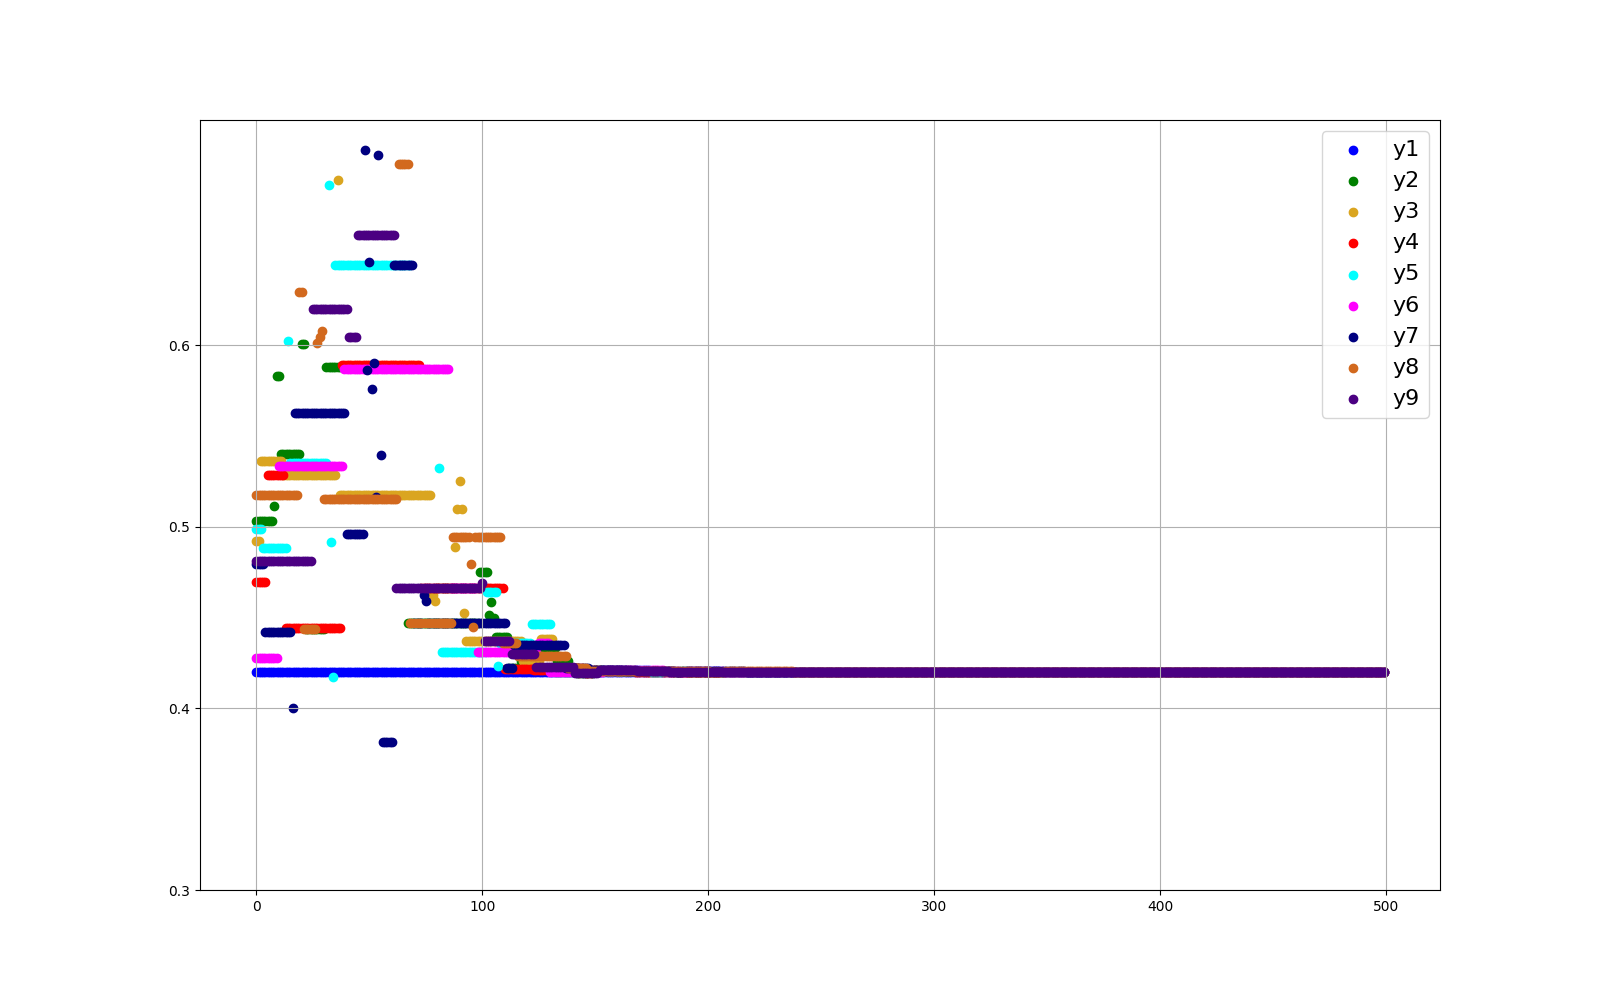

Data behind this chart, as committed beside it:
0.42018389485355084, 0.5029094814648786, 0.4923818929168744, 0.46943259244979463, 0.49896189713493244, 0.427976217222186, 0.4796935928581536, 0.5175099360854734, 0.4813478446599932
0.4202, 0.5029, 0.4924, 0.4694, 0.499, 0.428, 0.4797, 0.5175, 0.4813
0.4202, 0.5029, 0.5361, 0.4694, 0.499, 0.428, 0.4797, 0.5175, 0.4813
0.4202, 0.5029, 0.5361, 0.4694, 0.4881, 0.428, 0.4797, 0.5175, 0.4813
0.4202, 0.5029, 0.5361, 0.4694, 0.4881, 0.428, 0.4419, 0.5175, 0.4813
0.4202, 0.5029, 0.5361, 0.5284, 0.4881, 0.428, 0.4419, 0.5175, 0.4813
0.4202, 0.5029, 0.5361, 0.5284, 0.4881, 0.428, 0.4419, 0.5175, 0.4813
0.4202, 0.5029, 0.5361, 0.5284, 0.4881, 0.428, 0.4419, 0.5175, 0.4813
0.4202, 0.5116, 0.5361, 0.5284, 0.4881, 0.428, 0.4419, 0.5175, 0.4813
0.4202, 0.5833, 0.5361, 0.5284, 0.4881, 0.428, 0.4419, 0.5175, 0.4813
0.4202, 0.5833, 0.5361, 0.5284, 0.4881, 0.5332, 0.4419, 0.5175, 0.4813
0.4202, 0.5399, 0.5361, 0.5284, 0.4881, 0.5332, 0.4419, 0.5175, 0.4813
0.4202, 0.5399, 0.5285, 0.5284, 0.4881, 0.5332, 0.4419, 0.5175, 0.4813
0.4202, 0.5399, 0.5285, 0.4445, 0.4881, 0.5332, 0.4419, 0.5175, 0.4813
0.4202, 0.5399, 0.5285, 0.4445, 0.6025, 0.5332, 0.4419, 0.5175, 0.4813
0.4202, 0.5399, 0.5285, 0.4445, 0.5349, 0.5332, 0.4419, 0.5175, 0.4813
0.4202, 0.5399, 0.5285, 0.4445, 0.5349, 0.5332, 0.4004, 0.5175, 0.4813
0.4202, 0.5399, 0.5285, 0.4445, 0.5349, 0.5332, 0.5627, 0.5175, 0.4813
0.4202, 0.5399, 0.5285, 0.4445, 0.5349, 0.5332, 0.5627, 0.5175, 0.4813
0.4202, 0.5399, 0.5285, 0.4445, 0.5349, 0.5332, 0.5627, 0.6295, 0.4813
0.4202, 0.6005, 0.5285, 0.4445, 0.5349, 0.5332, 0.5627, 0.6295, 0.4813
0.4202, 0.6005, 0.5285, 0.4445, 0.5349, 0.5332, 0.5627, 0.4438, 0.4813
0.4202, 0.4438, 0.5285, 0.4445, 0.5349, 0.5332, 0.5627, 0.4438, 0.4813
0.4202, 0.4438, 0.5285, 0.4445, 0.5349, 0.5332, 0.5627, 0.4438, 0.4813
0.4202, 0.4438, 0.5285, 0.4445, 0.5349, 0.5332, 0.5627, 0.4438, 0.4813
0.4202, 0.4438, 0.5285, 0.4445, 0.5349, 0.5332, 0.5627, 0.4438, 0.6199
0.4202, 0.4438, 0.5285, 0.4445, 0.5349, 0.5332, 0.5627, 0.4438, 0.6199
0.4202, 0.4438, 0.5285, 0.4445, 0.5349, 0.5332, 0.5627, 0.6011, 0.6199
0.4202, 0.4438, 0.5285, 0.4445, 0.5349, 0.5332, 0.5627, 0.6043, 0.6199
0.4202, 0.4438, 0.5285, 0.4445, 0.5349, 0.5332, 0.5627, 0.608, 0.6199
0.4202, 0.4438, 0.5285, 0.4445, 0.5349, 0.5332, 0.5627, 0.5153, 0.6199
0.4202, 0.5877, 0.5285, 0.4445, 0.5349, 0.5332, 0.5627, 0.5153, 0.6199
0.4202, 0.5877, 0.5285, 0.4445, 0.6883, 0.5332, 0.5627, 0.5153, 0.6199
0.4202, 0.5877, 0.5285, 0.4445, 0.4918, 0.5332, 0.5627, 0.5153, 0.6199
0.4202, 0.5877, 0.5285, 0.4445, 0.4171, 0.5332, 0.5627, 0.5153, 0.6199
0.4202, 0.5877, 0.5285, 0.4445, 0.6444, 0.5332, 0.5627, 0.5153, 0.6199
0.4202, 0.5877, 0.691, 0.4445, 0.6444, 0.5332, 0.5627, 0.5153, 0.6199
0.4202, 0.5877, 0.5174, 0.4445, 0.6444, 0.5332, 0.5627, 0.5153, 0.6199
0.4202, 0.5877, 0.5174, 0.5893, 0.6444, 0.5332, 0.5627, 0.5153, 0.6199
0.4202, 0.5877, 0.5174, 0.5893, 0.6444, 0.5868, 0.5627, 0.5153, 0.6199
0.4202, 0.5877, 0.5174, 0.5893, 0.6444, 0.5868, 0.4958, 0.5153, 0.6199
0.4202, 0.5877, 0.5174, 0.5893, 0.6444, 0.5868, 0.4958, 0.5153, 0.6043
0.4202, 0.5877, 0.5174, 0.5893, 0.6444, 0.5868, 0.4958, 0.5153, 0.6043
0.4202, 0.5877, 0.5174, 0.5893, 0.6444, 0.5868, 0.4958, 0.5153, 0.6043
0.4202, 0.5877, 0.5174, 0.5893, 0.6444, 0.5868, 0.4958, 0.5153, 0.6043
0.4202, 0.5877, 0.5174, 0.5893, 0.6444, 0.5868, 0.4958, 0.5153, 0.6606
0.4202, 0.5877, 0.5174, 0.5893, 0.6444, 0.5868, 0.4958, 0.5153, 0.6606
0.4202, 0.5877, 0.5174, 0.5893, 0.6444, 0.5868, 0.4958, 0.5153, 0.6606
0.4202, 0.5877, 0.5174, 0.5893, 0.6444, 0.5868, 0.7077, 0.5153, 0.6606
0.4202, 0.5877, 0.5174, 0.5893, 0.6444, 0.5868, 0.5861, 0.5153, 0.6606
0.4202, 0.5877, 0.5174, 0.5893, 0.6444, 0.5868, 0.6457, 0.5153, 0.6606
0.4202, 0.5877, 0.5174, 0.5893, 0.6444, 0.5868, 0.5758, 0.5153, 0.6606
0.4202, 0.5877, 0.5174, 0.5893, 0.6444, 0.5868, 0.59, 0.5153, 0.6606
0.4202, 0.5877, 0.5174, 0.5893, 0.6444, 0.5868, 0.5166, 0.5153, 0.6606
0.4202, 0.5877, 0.5174, 0.5893, 0.6444, 0.5868, 0.7046, 0.5153, 0.6606
0.4202, 0.5877, 0.5174, 0.5893, 0.6444, 0.5868, 0.5395, 0.5153, 0.6606
0.4202, 0.5877, 0.5174, 0.5893, 0.6444, 0.5868, 0.3813, 0.5153, 0.6606
0.4202, 0.5877, 0.5174, 0.5893, 0.6444, 0.5868, 0.3813, 0.5153, 0.6606
0.4202, 0.5877, 0.5174, 0.5893, 0.6444, 0.5868, 0.3813, 0.5153, 0.6606
0.4202, 0.5877, 0.5174, 0.5893, 0.6444, 0.5868, 0.3813, 0.5153, 0.6606
0.4202, 0.5877, 0.5174, 0.5893, 0.6444, 0.5868, 0.3813, 0.5153, 0.6606
... 439 more rows
